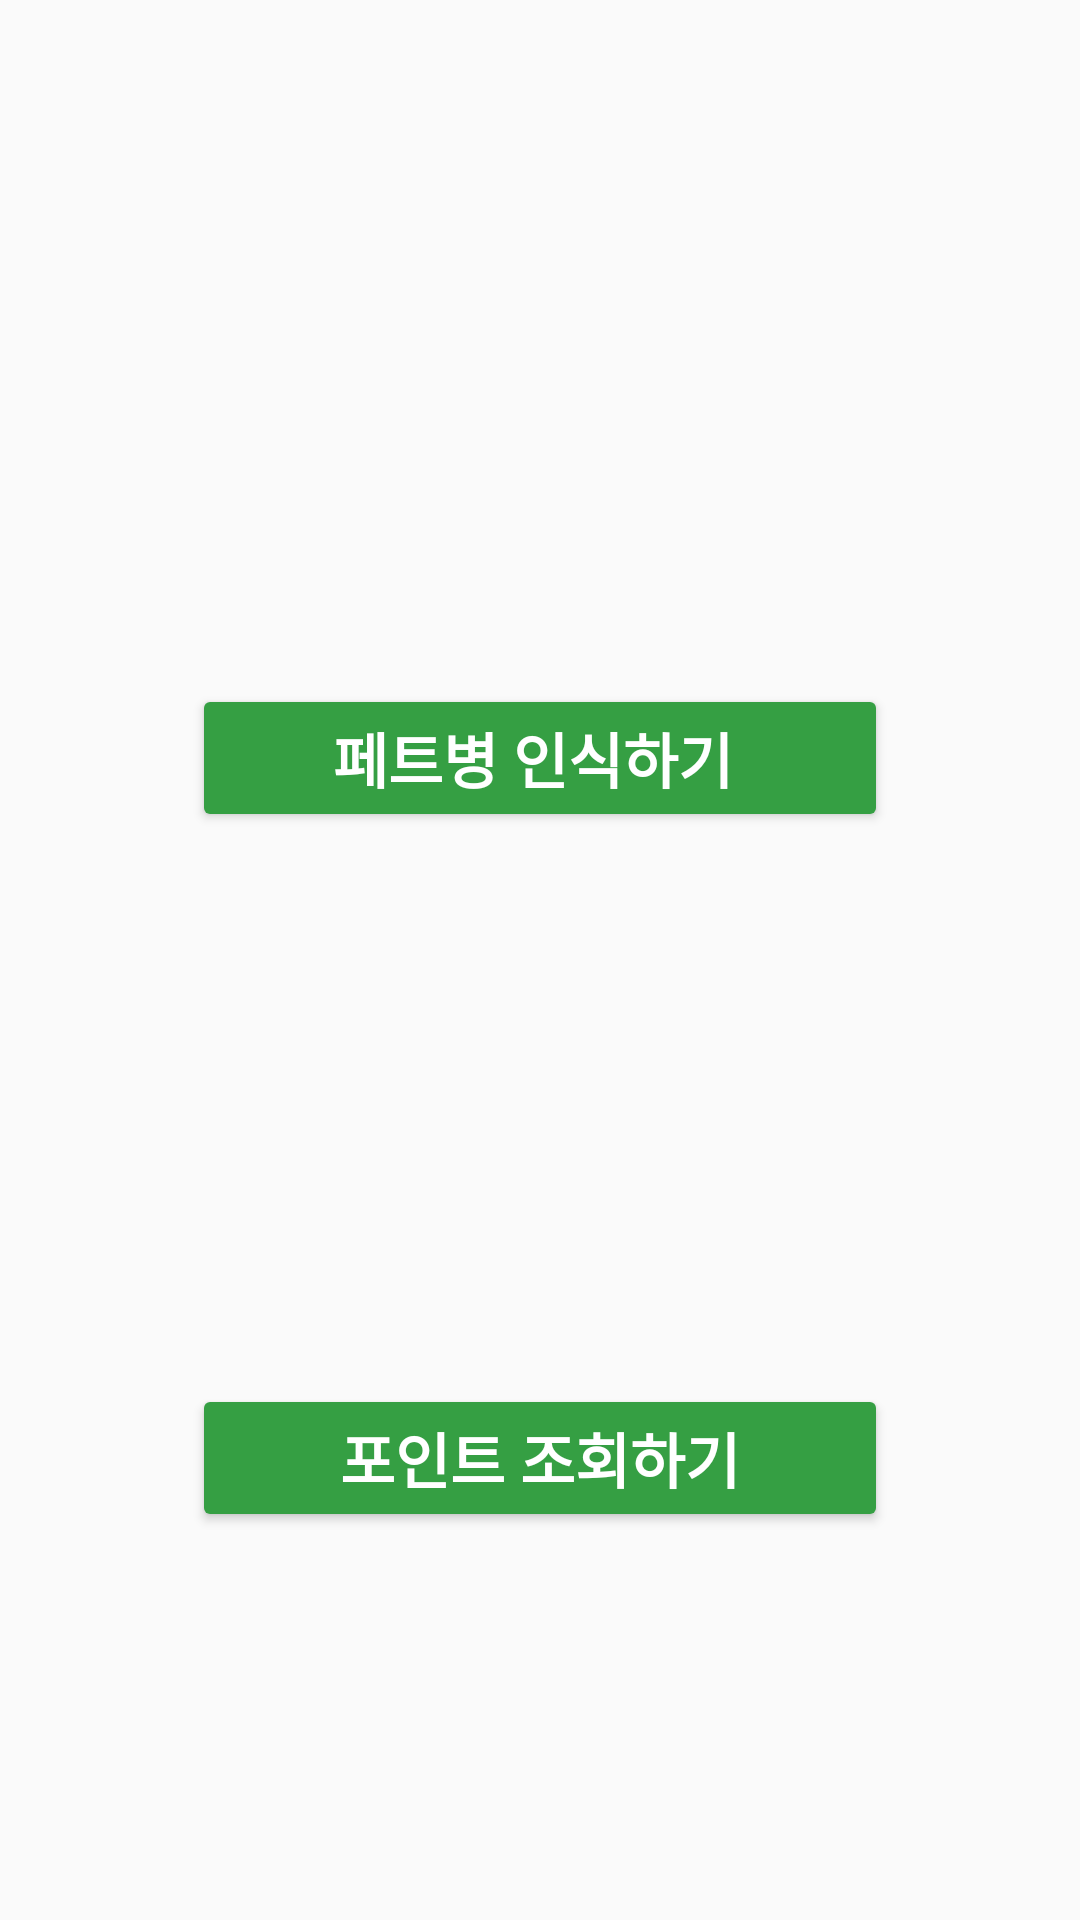

Produce the Android XML layout that renders to this screen, including the resource entries it uses.
<!-- AndroidManifest.xml: application theme Theme.Rept -->
<!-- res/layout/activity_main.xml -->
<?xml version="1.0" encoding="utf-8"?>
<androidx.constraintlayout.widget.ConstraintLayout xmlns:android="http://schemas.android.com/apk/res/android"
    xmlns:app="http://schemas.android.com/apk/res-auto"
    xmlns:tools="http://schemas.android.com/tools"
    android:layout_width="match_parent"
    android:layout_height="match_parent"
    tools:context=".MainActivity">

    <Button
        android:id="@+id/btn_camera"
        android:layout_width="0dp"
        android:layout_height="wrap_content"
        android:layout_marginStart="64dp"
        android:layout_marginTop="228dp"
        android:layout_marginEnd="64dp"
        android:backgroundTint="#359F43"
        android:text="페트병 인식하기 "
        android:textColor="#FFFFFF"
        android:textSize="20sp"
        android:textStyle="bold"
        app:layout_constraintEnd_toEndOf="parent"
        app:layout_constraintHorizontal_bias="0.0"
        app:layout_constraintStart_toStartOf="parent"
        app:layout_constraintTop_toTopOf="parent"
        android:gravity="center"
        />

    <Button
        android:id="@+id/btn_point"
        android:layout_width="0dp"
        android:layout_height="wrap_content"
        android:layout_marginTop="184dp"
        android:backgroundTint="#359F43"
        android:gravity="center"
        android:text="포인트 조회하기"
        android:textColor="#FFFFFF"
        android:textSize="20sp"
        android:textStyle="bold"
        app:layout_constraintEnd_toEndOf="@+id/btn_camera"
        app:layout_constraintHorizontal_bias="0.0"
        app:layout_constraintStart_toStartOf="@+id/btn_camera"
        app:layout_constraintTop_toBottomOf="@+id/btn_camera" />

    <Button
        android:id="@+id/btn_shop"
        android:layout_width="60dp"
        android:layout_height="wrap_content"
        android:layout_marginStart="17dp"
        android:layout_marginTop="22dp"
        android:layout_marginEnd="202dp"
        android:background="@drawable/baseline_shopping_cart_24"
        app:layout_constraintEnd_toStartOf="@+id/btn_setting"
        app:layout_constraintStart_toStartOf="parent"
        app:layout_constraintTop_toTopOf="parent"
        android:contentDescription="point shop"
        />

    <Button
        android:id="@+id/btn_setting"
        android:layout_width="60dp"
        android:layout_height="wrap_content"
        android:layout_marginStart="256dp"
        android:layout_marginTop="20dp"
        android:background="@drawable/baseline_person_24"
        app:layout_constraintStart_toEndOf="@+id/btn_shop"
        app:layout_constraintTop_toTopOf="parent"
        android:contentDescription="setting"
        />
</androidx.constraintlayout.widget.ConstraintLayout>
<!-- resources referenced by this layout -->
<resources>
  <style name="Theme.Rept" parent="Theme.AppCompat.DayNight.DarkActionBar">
          
          <item name="colorPrimary">#568C17</item>
          <item name="colorPrimaryVariant">#568C17</item>
          <item name="colorOnPrimary">@color/white</item>
          
          <item name="colorSecondary">@color/teal_200</item>
          <item name="colorSecondaryVariant">@color/teal_700</item>
          <item name="colorOnSecondary">@color/black</item>
          
          <item name="android:statusBarColor">?attr/colorPrimaryVariant</item>
          
      </style>
  <!-- not gathered from this repository: default colours our renderer supplied (Android Studio template values) -->
  <color name="teal_200">#FF03DAC5</color>
  <color name="teal_700">#FF018786</color>
  <color name="black">#FF000000</color>
  <color name="white">#FFFFFFFF</color>
</resources>
